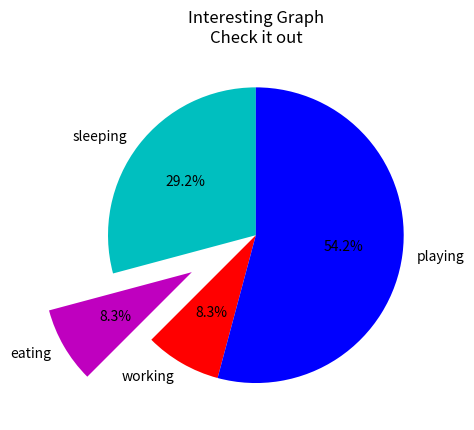

Python code for this plot:
import matplotlib.pyplot as plt

slices=[7,2,2,13]
activities=['sleeping', 'eating', 'working', 'playing']
cols=['c', 'm', 'r', 'b']

plt.pie(slices,
        labels=activities,
        colors=cols,
        startangle=90,
        shadow=False,
        explode=(0,0.5,0,0),
        autopct='%1.1f%%')

plt.title('Interesting Graph\nCheck it out')
plt.show()